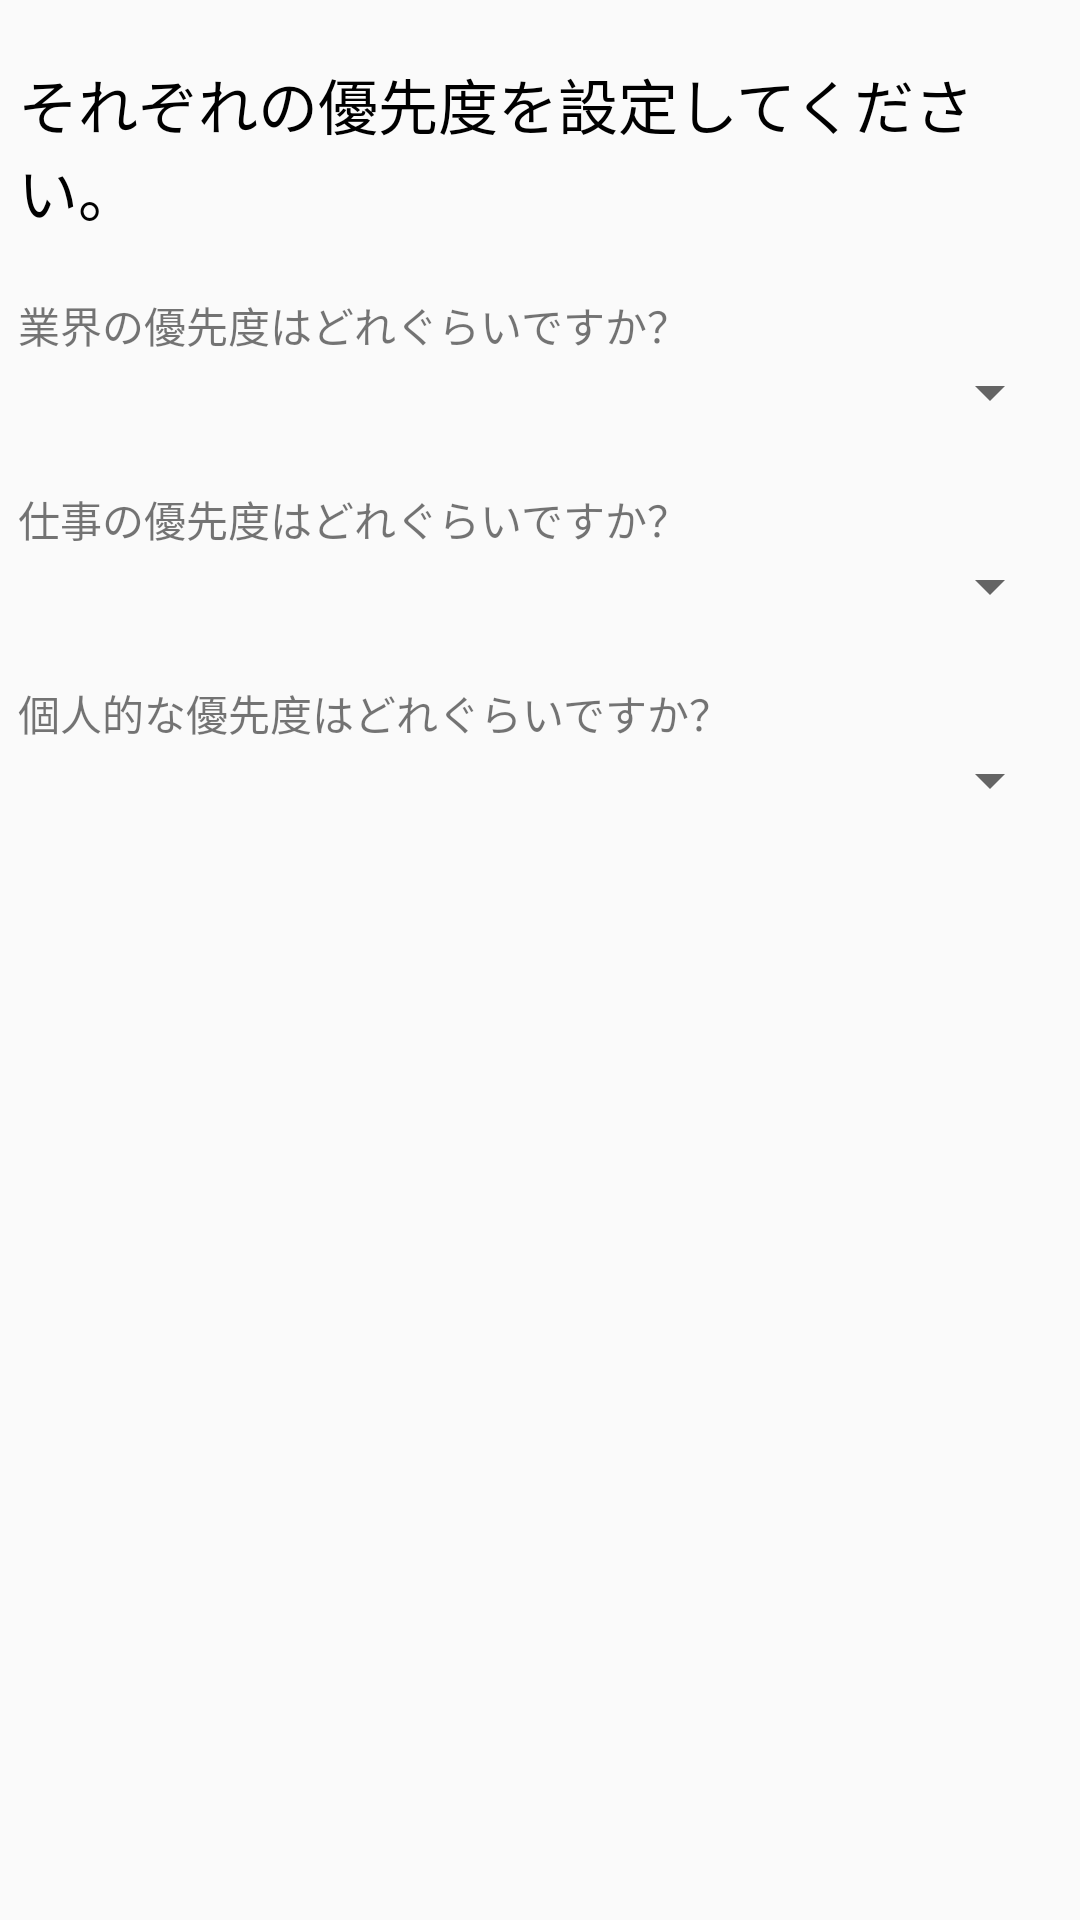

Android layout source for this screen:
<!-- AndroidManifest.xml: application theme Theme.Bookmanagementtool -->
<!-- res/layout/important_spinners.xml -->
<?xml version="1.0" encoding="utf-8"?>
<FrameLayout
    xmlns:android="http://schemas.android.com/apk/res/android"
    android:layout_width="match_parent"
    android:layout_height="match_parent">

    <LinearLayout
        android:layout_width="match_parent"
        android:layout_height="wrap_content"
        android:layout_marginStart="6dp"
        android:layout_marginEnd="6dp"
        android:layout_marginTop="20dp"
        android:orientation="vertical">

        <TextView
            android:layout_width="wrap_content"
            android:layout_height="wrap_content"
            android:layout_marginBottom="20dp"
            android:text="@string/text_important_explain"
            android:textColor="@color/black"
            android:textSize="20sp" />

        
        <LinearLayout
            android:layout_width="match_parent"
            android:layout_height="wrap_content"
            android:layout_marginBottom="20dp"
            android:orientation="vertical">

            <TextView
                android:layout_width="wrap_content"
                android:layout_height="wrap_content"
                android:text="@string/text_industry_important" />

            <Spinner
                android:id="@+id/spinnerIndustryImportant"
                android:layout_width="match_parent"
                android:layout_height="wrap_content" />
        </LinearLayout>

        
        <LinearLayout
            android:layout_width="match_parent"
            android:layout_height="wrap_content"
            android:layout_marginBottom="20dp"
            android:orientation="vertical">

            <TextView
                android:layout_width="wrap_content"
                android:layout_height="wrap_content"
                android:text="@string/text_work_important" />

            <Spinner
                android:id="@+id/spinnerWorkImportant"
                android:layout_width="match_parent"
                android:layout_height="wrap_content" />
        </LinearLayout>

        
        <LinearLayout
            android:layout_width="match_parent"
            android:layout_height="wrap_content"
            android:layout_marginBottom="20dp"
            android:orientation="vertical">

            <TextView
                android:layout_width="wrap_content"
                android:layout_height="wrap_content"
                android:text="@string/text_user_important" />

            <Spinner
                android:id="@+id/spinnerUserImportant"
                android:layout_width="match_parent"
                android:layout_height="wrap_content" />
        </LinearLayout>
    </LinearLayout>
</FrameLayout>
<!-- resources referenced by this layout -->
<resources>
  <color name="black">#FF000000</color>
  <string name="text_important_explain">それぞれの優先度を設定してください。</string>
  <string name="text_industry_important">業界の優先度はどれぐらいですか？</string>
  <string name="text_user_important">個人的な優先度はどれぐらいですか？</string>
  <string name="text_work_important">仕事の優先度はどれぐらいですか？</string>
  <style name="Theme.Bookmanagementtool" parent="Theme.AppCompat.Light.NoActionBar" />
</resources>
